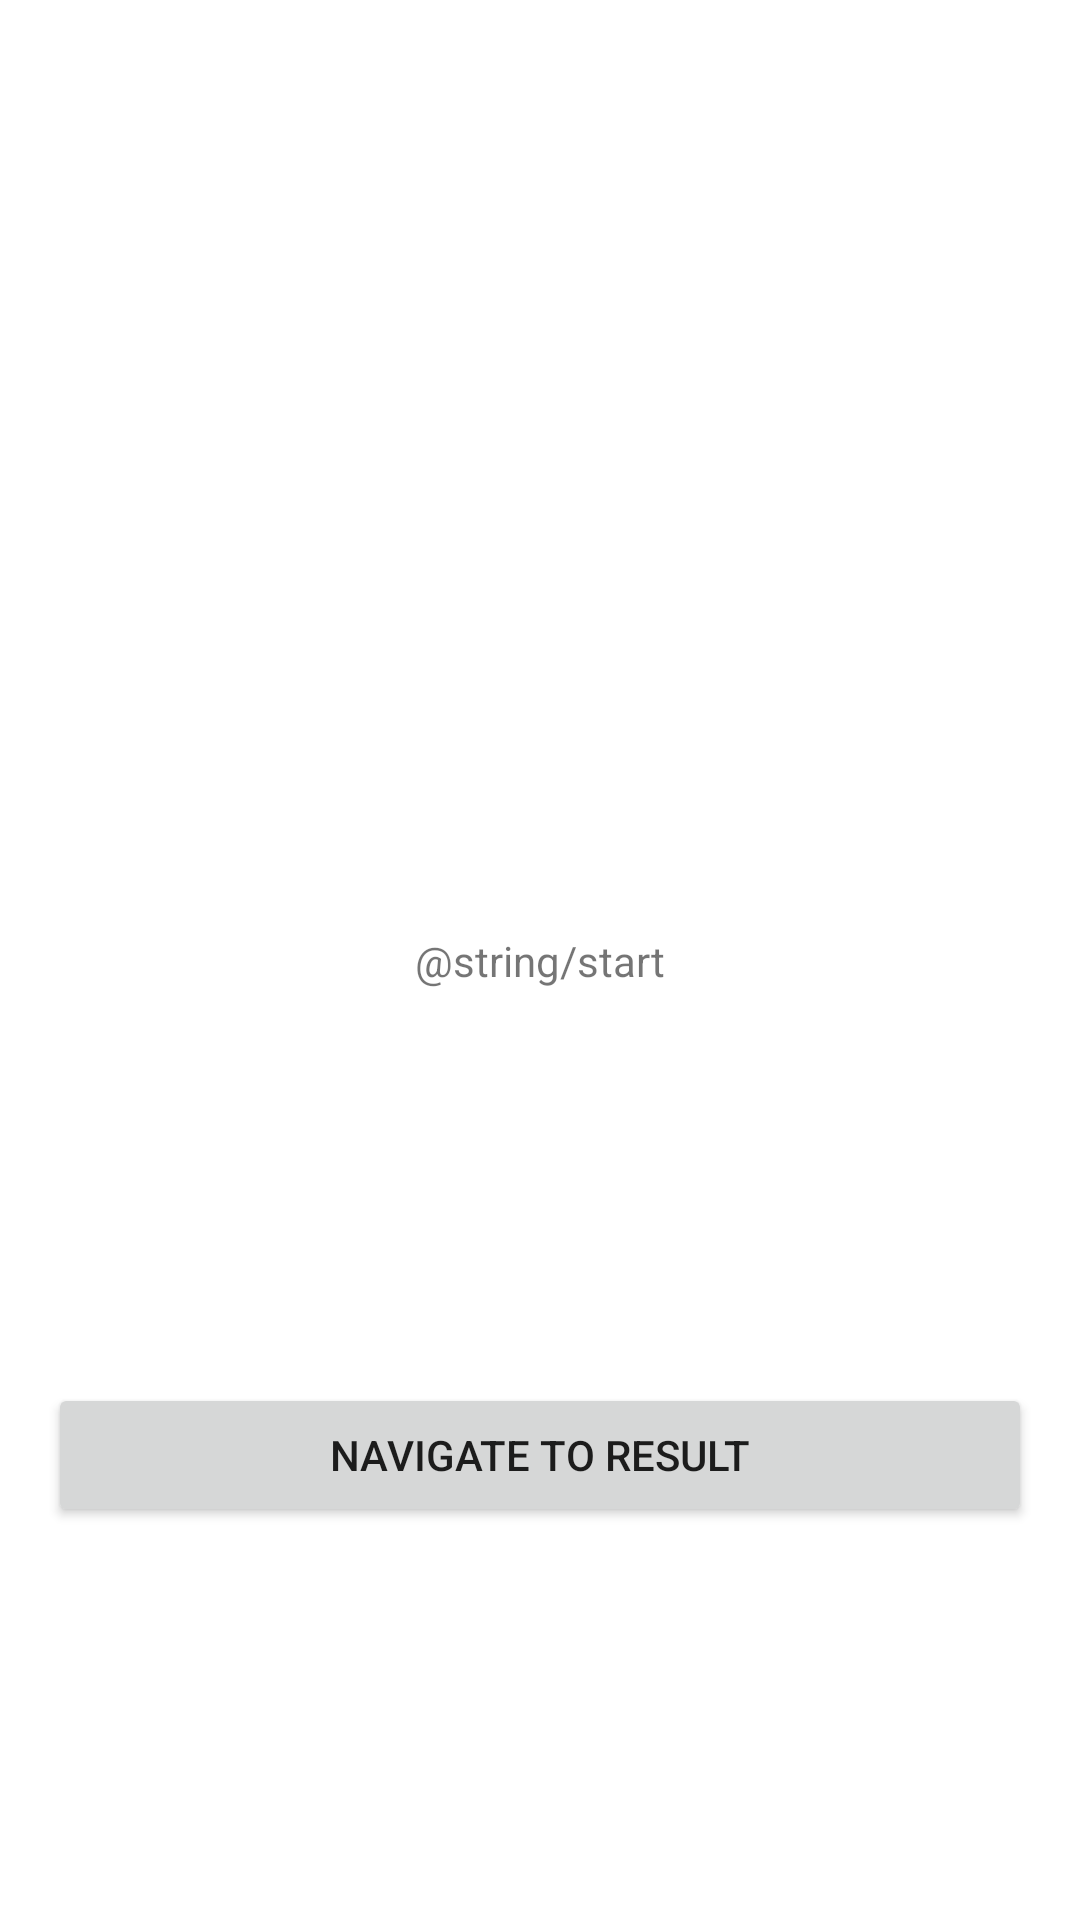

Android layout source for this screen:
<!-- AndroidManifest.xml: application theme Theme.SummerPrac22 -->
<!-- res/layout/fragment_main.xml -->
<?xml version="1.0" encoding="utf-8"?>
<androidx.constraintlayout.widget.ConstraintLayout xmlns:android="http://schemas.android.com/apk/res/android"
    android:layout_width="match_parent"
    android:layout_height="match_parent"
    xmlns:app="http://schemas.android.com/apk/res-auto"
    xmlns:tools="http://schemas.android.com/tools">

    <TextView
        android:id="@+id/tv_main"
        android:layout_width="wrap_content"
        android:layout_height="wrap_content"
        android:text="@string/start"
        app:layout_constraintBottom_toBottomOf="parent"
        app:layout_constraintEnd_toEndOf="parent"
        app:layout_constraintStart_toStartOf="parent"
        app:layout_constraintTop_toTopOf="parent" />


    <Button
        android:id="@+id/btn_result_main"
        android:layout_width="match_parent"
        android:layout_height="wrap_content"
        android:layout_margin="16dp"
        android:text="Navigate to Result"
        app:layout_constraintBottom_toBottomOf="parent"
        app:layout_constraintEnd_toEndOf="parent"
        app:layout_constraintStart_toStartOf="parent"
        app:layout_constraintTop_toBottomOf="@+id/tv_main" />

</androidx.constraintlayout.widget.ConstraintLayout>
<!-- resources referenced by this layout -->
<resources>
  <style name="Theme.SummerPrac22" parent="Theme.MaterialComponents.DayNight.DarkActionBar">
          
          <item name="colorPrimary">@color/purple_500</item>
          <item name="colorPrimaryVariant">@color/purple_700</item>
          <item name="colorOnPrimary">@color/white</item>
          
          <item name="colorSecondary">@color/teal_200</item>
          <item name="colorSecondaryVariant">@color/teal_700</item>
          <item name="colorOnSecondary">@color/black</item>
          
          <item name="android:statusBarColor" tools:targetApi="l">?attr/colorPrimaryVariant</item>
          
      </style>
  <!-- not gathered from this repository: default colours our renderer supplied (Android Studio template values) -->
  <color name="purple_500">#FF6200EE</color>
  <color name="purple_700">#FF3700B3</color>
  <color name="teal_200">#FF03DAC5</color>
  <color name="teal_700">#FF018786</color>
  <color name="black">#FF000000</color>
  <color name="white">#FFFFFFFF</color>
</resources>
